Image classification data set "data_processed" (1Line25/Brain-Tumor-Detection-AI on GitHub). Class labels (4): glioma tumor, meningioma tumor, no tumor, pituitary tumor.

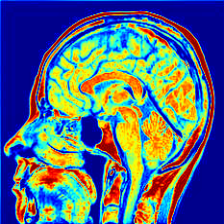
Label: no tumor

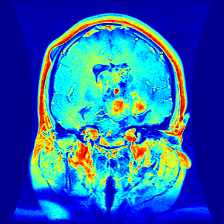
Label: glioma tumor

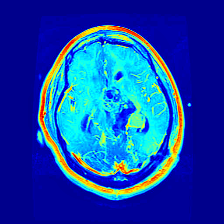
Label: glioma tumor

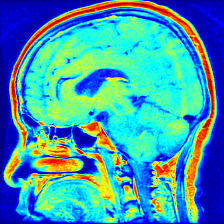
Label: pituitary tumor

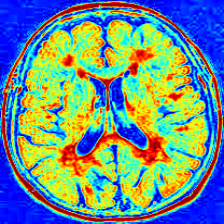
Label: no tumor

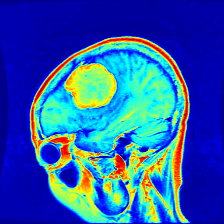
Label: meningioma tumor
